Run: headless pygame with SDL's dummy video driver; simulated clock (each Clock.tick advances the game by its frame time, no real sleeping); random seed 0; keys injected as events and as key.get_pressed() state; no mouse input.
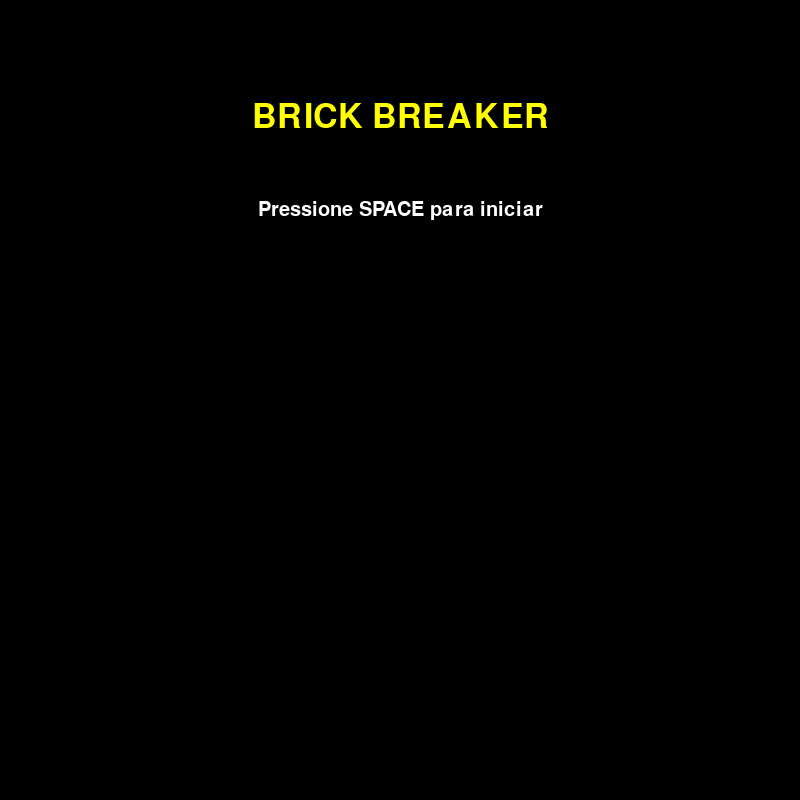
Frame 1 of 4 · flips 1–60 · no input
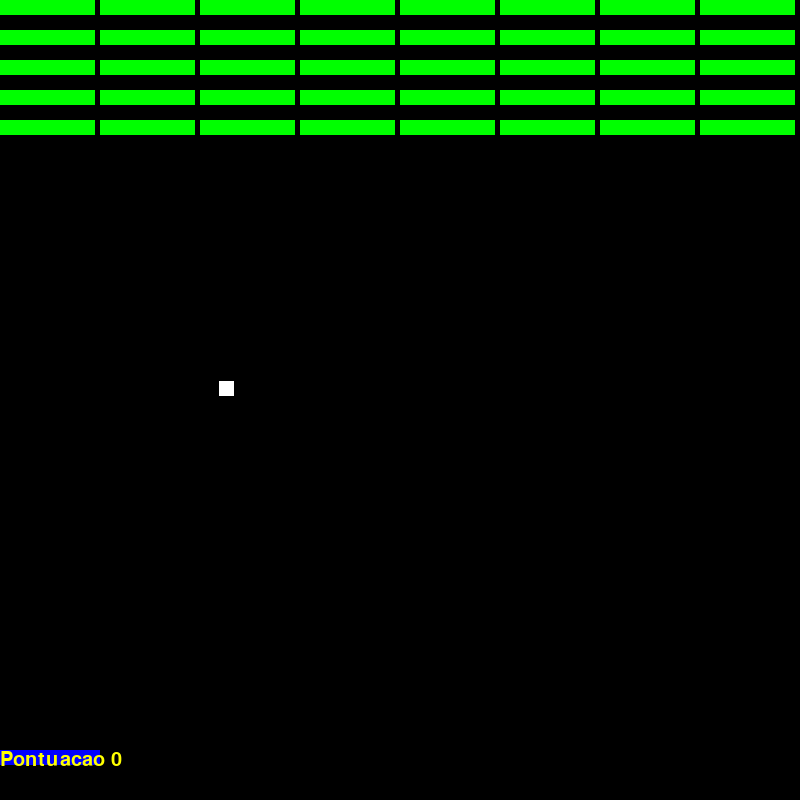
Frame 2 of 4 · flips 61–180 · tapped SPACE, RETURN · held RIGHT (→), D
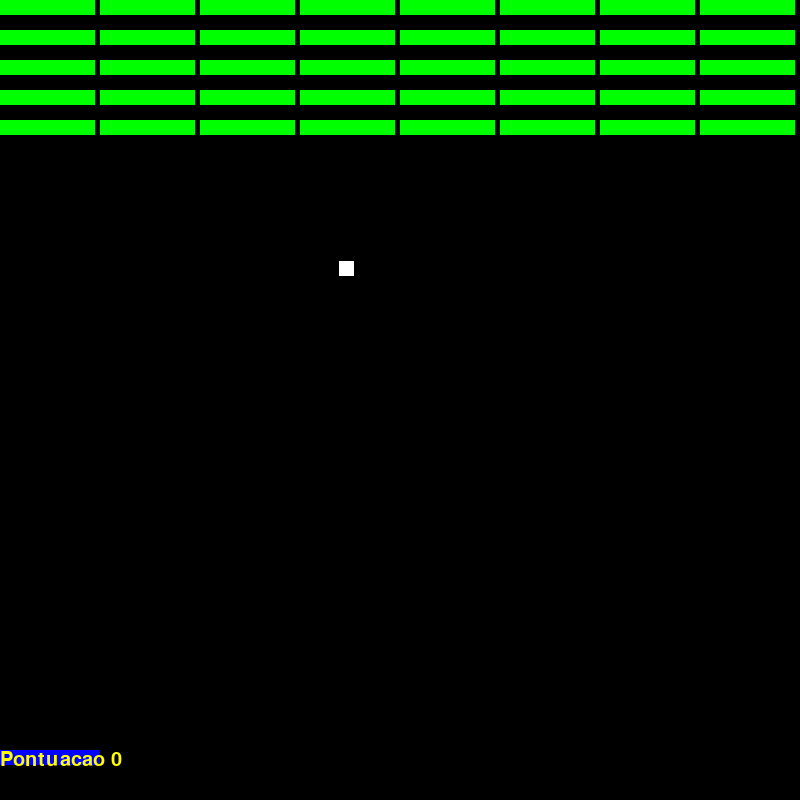
Frame 3 of 4 · flips 181–300 · held DOWN (↓), S
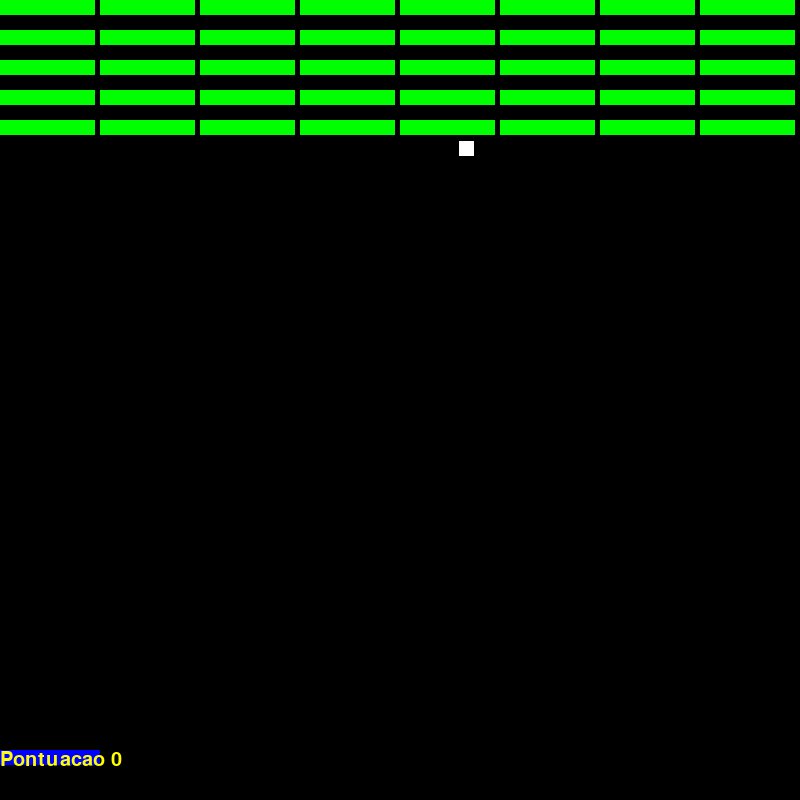
Frame 4 of 4 · flips 301–420 · held LEFT (←), A, UP (↑), W

The pygame program that drew these frames:

import pygame

# inicializar
pygame.init()

## configurar tela de jogo
tamanho_tela = (800,800)
tela = pygame.display.set_mode(tamanho_tela)

## nome jogo
pygame.display.set_caption("Brick Breaker Game")

## variaveis do jogo
tamanho_bola = 15
bola = pygame.Rect(100, 500, tamanho_bola, tamanho_bola)

tamanho_jogador = 100
jogador = pygame.Rect(0, 750, tamanho_jogador, tamanho_bola)

qtdade_blocos_linha = 8
qtdade_linha_blocos = 5
qtdade_blocos_totais = qtdade_blocos_linha * qtdade_linha_blocos

def criar_blocos(qtdade_blocos_linha, qtdade_linha_blocos):
    altura_tela = tamanho_tela[1]
    largura_tela = tamanho_tela[0]

    distancia_entre_blocos = 5
    largura_bloco = largura_tela / qtdade_blocos_linha - distancia_entre_blocos
    altura_bloco = 15
    distancia_entre_linhas = altura_bloco + 15

    blocos = []

    for j in range(qtdade_linha_blocos) :
        for i in range(qtdade_blocos_linha) :
            # criar blocos
            bloco = pygame.Rect(i * (largura_bloco + distancia_entre_blocos), j *distancia_entre_linhas, largura_bloco, altura_bloco)
            blocos.append(bloco)

    return blocos

## cores a usar no jogo
cores = {
    "branca" : (255, 255, 255),
    "preta" : (0, 0, 0),
    "amarela" : (255, 255, 0),
    "azul" : (0, 0, 255),
    "verde" : (0, 255, 0)
}

## variaveis gestao do jogo
fim_jogo = False
pontuacao = 0
movimento_bola = [1, -1]


# funções de jogo
def movimentar_jogador(evento):
    if evento.type == pygame.KEYDOWN : 
        if evento.key == pygame.K_RIGHT:
            if jogador.x + tamanho_jogador < tamanho_tela[0] :
                jogador.x += 2.5
        if evento.key == pygame.K_LEFT:
            if jogador.x > 0 :
                jogador.x -= 2.5

def movimentar_bola(bola):
    movimento = movimento_bola
    bola.x += movimento[0]
    bola.y += movimento[1]

    # qd bola bate nos extremos tela
    if bola.x <= 0 :
        movimento[0] = -movimento[0]
    if bola.y <= 0 :
        movimento[1] = -movimento[1]
    if bola.x + tamanho_bola >= tamanho_tela[0] :
        movimento[0] = -movimento[0]
    if bola.y + tamanho_bola >= tamanho_tela[1] :
        movimento = None

    #qd bola bate nos restantes elementos 
    if jogador.collidepoint(bola.x, bola.y) :
        movimento[1] = -movimento[1]
    for bloco in blocos :
        if bloco.collidepoint(bola.x, bola.y) :
            blocos.remove(bloco)
            movimento[1] = -movimento[1]

    return movimento

def atualizar_pontuacao(pontuacao):
    fonte = pygame.font.Font(None,30)
    texto = fonte.render(f"Pontuacao {pontuacao}", 1, cores["amarela"])
    tela.blit(texto,(0, 750))

    if pontuacao >= qtdade_blocos_totais :
        return True
    else : 
        return False
 
# desenhar elementos na tela
def desenhar_inicio_jogo():
    tela.fill(cores["preta"])
    pygame.draw.rect(tela, cores["azul"], jogador)
    pygame.draw.rect(tela, cores["branca"], bola)

def desenhar_blocos(blocos):
    for bloco in blocos:
        pygame.draw.rect(tela, cores["verde"], bloco)

## chamar inicio de jogo
blocos = criar_blocos(qtdade_blocos_linha, qtdade_linha_blocos)

def desenhar_tela_intro():
    tela.fill(cores["preta"])
    fonte = pygame.font.Font(None, 50)
    texto_inicio = fonte.render("BRICK BREAKER", True, cores["amarela"])
    texto_instrucao = pygame.font.Font(None, 30).render("Pressione SPACE para iniciar", True, cores["branca"])
    
    # Centralizando o texto
    tela.blit(texto_inicio, (tamanho_tela[0] // 2 - texto_inicio.get_width() // 2, 100))
    tela.blit(texto_instrucao, (tamanho_tela[0] // 2 - texto_instrucao.get_width() // 2, 200))

    pygame.display.flip( )

# Tela de introdução
intro_ativa = True

while intro_ativa:
    desenhar_tela_intro()
    for evento in pygame.event.get():
        if evento.type == pygame.QUIT:
            intro_ativa = False
        if evento.type == pygame.KEYDOWN:
            if evento.key == pygame.K_SPACE:
                intro_ativa = False  # Sai da tela de introdução

    pygame.time.wait(1)

# criar loop de jogo
while not fim_jogo :
    # redesenhar a cada iteracao
    desenhar_inicio_jogo()
    desenhar_blocos(blocos)

    fim_jogo = atualizar_pontuacao(qtdade_blocos_totais - len(blocos)) 
    for evento in pygame.event.get() :  
        if evento.type == pygame.QUIT : 
            fim_jogo = True
    movimentar_jogador(evento)

    movimento_bola = movimentar_bola(bola)
    if not movimento_bola :
        fim_jogo = True

    # tempo de espera para correr o loop outra vez
    pygame.time.wait(1)
    # atualiza a tela 
    pygame.display.flip()

## sair do jogo
pygame.quit()
